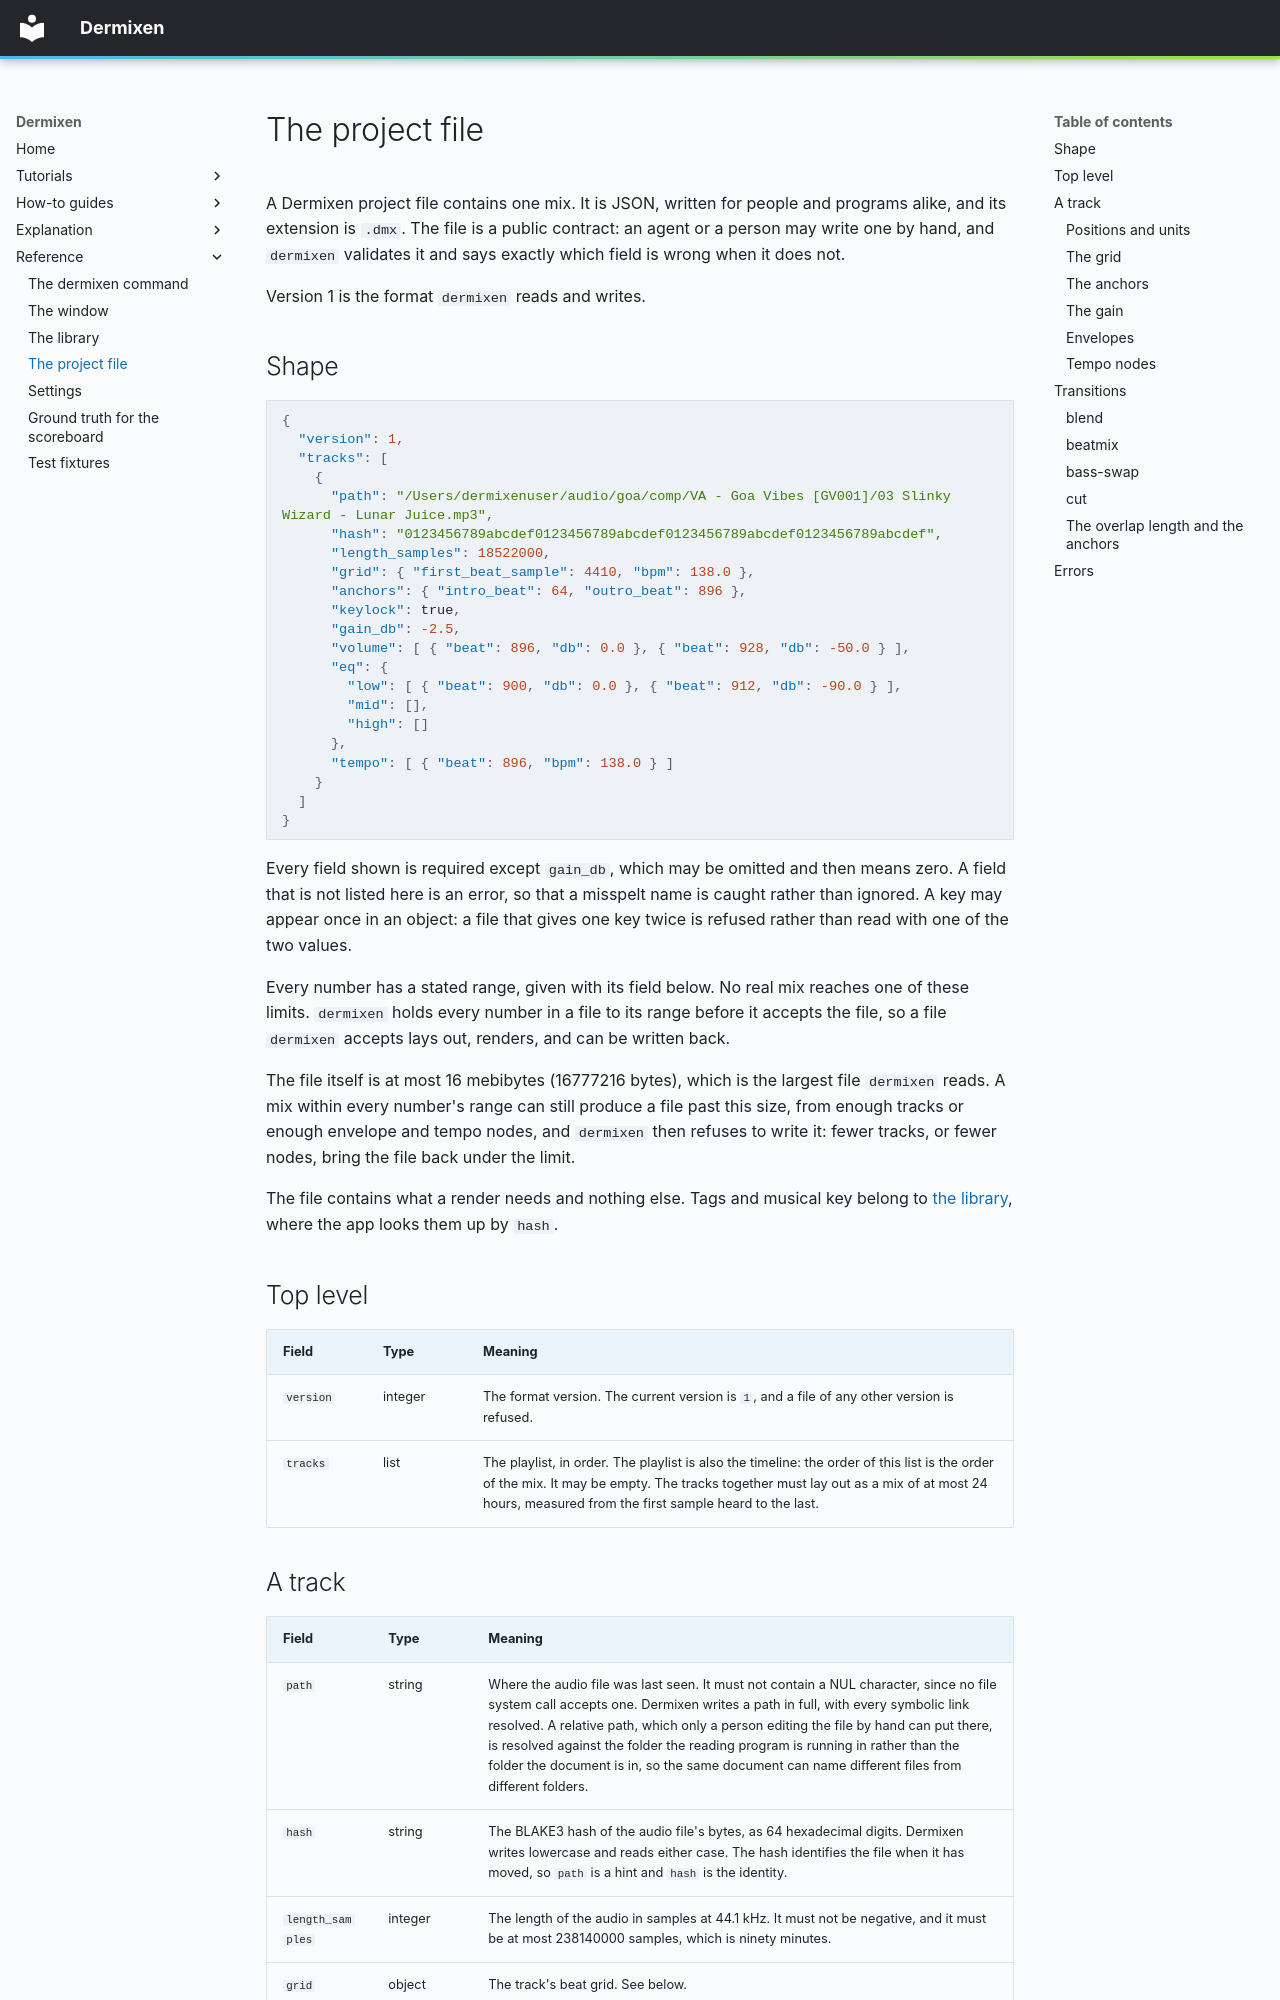

repository: mmacy/dermixen · page: project-file/index.html · generator: mkdocs

# The project file

A Dermixen project file contains one mix. It is JSON, written for people and programs alike, and its extension is `.dmx`. The file is a public contract: an agent or a person may write one by hand, and `dermixen` validates it and says exactly which field is wrong when it does not.

Version 1 is the format `dermixen` reads and writes.

## Shape

```json
{
  "version": 1,
  "tracks": [
    {
      "path": "/Users/dermixenuser/audio/goa/comp/VA - Goa Vibes [GV001]/03 Slinky Wizard - Lunar Juice.mp3",
      "hash": "0123456789abcdef0123456789abcdef0123456789abcdef0123456789abcdef",
      "length_samples": 18522000,
      "grid": { "first_beat_sample": 4410, "bpm": 138.0 },
      "anchors": { "intro_beat": 64, "outro_beat": 896 },
      "keylock": true,
      "gain_db": -2.5,
      "volume": [ { "beat": 896, "db": 0.0 }, { "beat": 928, "db": -50.0 } ],
      "eq": {
        "low": [ { "beat": 900, "db": 0.0 }, { "beat": 912, "db": -90.0 } ],
        "mid": [],
        "high": []
      },
      "tempo": [ { "beat": 896, "bpm": 138.0 } ]
    }
  ]
}
```

Every field shown is required except `gain_db`, which may be omitted and then means zero. A field that is not listed here is an error, so that a misspelt name is caught rather than ignored. A key may appear once in an object: a file that gives one key twice is refused rather than read with one of the two values.

Every number has a stated range, given with its field below. No real mix reaches one of these limits. `dermixen` holds every number in a file to its range before it accepts the file, so a file `dermixen` accepts lays out, renders, and can be written back.

The file itself is at most 16 mebibytes (16777216 bytes), which is the largest file `dermixen` reads. A mix within every number's range can still produce a file past this size, from enough tracks or enough envelope and tempo nodes, and `dermixen` then refuses to write it: fewer tracks, or fewer nodes, bring the file back under the limit.

The file contains what a render needs and nothing else. Tags and musical key belong to [the library](library.md), where the app looks them up by `hash`.

## Top level

| Field | Type | Meaning |
| --- | --- | --- |
| `version` | integer | The format version. The current version is `1`, and a file of any other version is refused. |
| `tracks` | list | The playlist, in order. The playlist is also the timeline: the order of this list is the order of the mix. It may be empty. The tracks together must lay out as a mix of at most 24 hours, measured from the first sample heard to the last. |

## A track

| Field | Type | Meaning |
| --- | --- | --- |
| `path` | string | Where the audio file was last seen. It must not contain a NUL character, since no file system call accepts one. Dermixen writes a path in full, with every symbolic link resolved. A relative path, which only a person editing the file by hand can put there, is resolved against the folder the reading program is running in rather than the folder the document is in, so the same document can name different files from different folders. |
| `hash` | string | The BLAKE3 hash of the audio file's bytes, as 64 hexadecimal digits. Dermixen writes lowercase and reads either case. The hash identifies the file when it has moved, so `path` is a hint and `hash` is the identity. |
| `length_samples` | integer | The length of the audio in samples at 44.1 kHz. It must not be negative, and it must be at most 238140000 samples, which is ninety minutes. |
| `grid` | object | The track's beat grid. See below. |
| `anchors` | object | Where the track joins its neighboring tracks. See below. |
| `keylock` | boolean | `true` keeps the track's pitch when its speed changes. `false` lets the pitch move with the speed, as a record does. |
| `gain_db` | number | A gain in decibels applied to the whole track on top of its volume envelope, which is how volume leveling brings every track to one loudness. A level from -144 to 24 decibels. See "The gain" below. May be omitted, which means `0.0`. Dermixen always writes it. |
| `volume` | envelope | The volume envelope. See below. |
| `eq` | object | Three envelopes, `low`, `mid`, and `high`, one per EQ band. |
| `tempo` | list | This track's nodes on the mix tempo curve. See below. |
